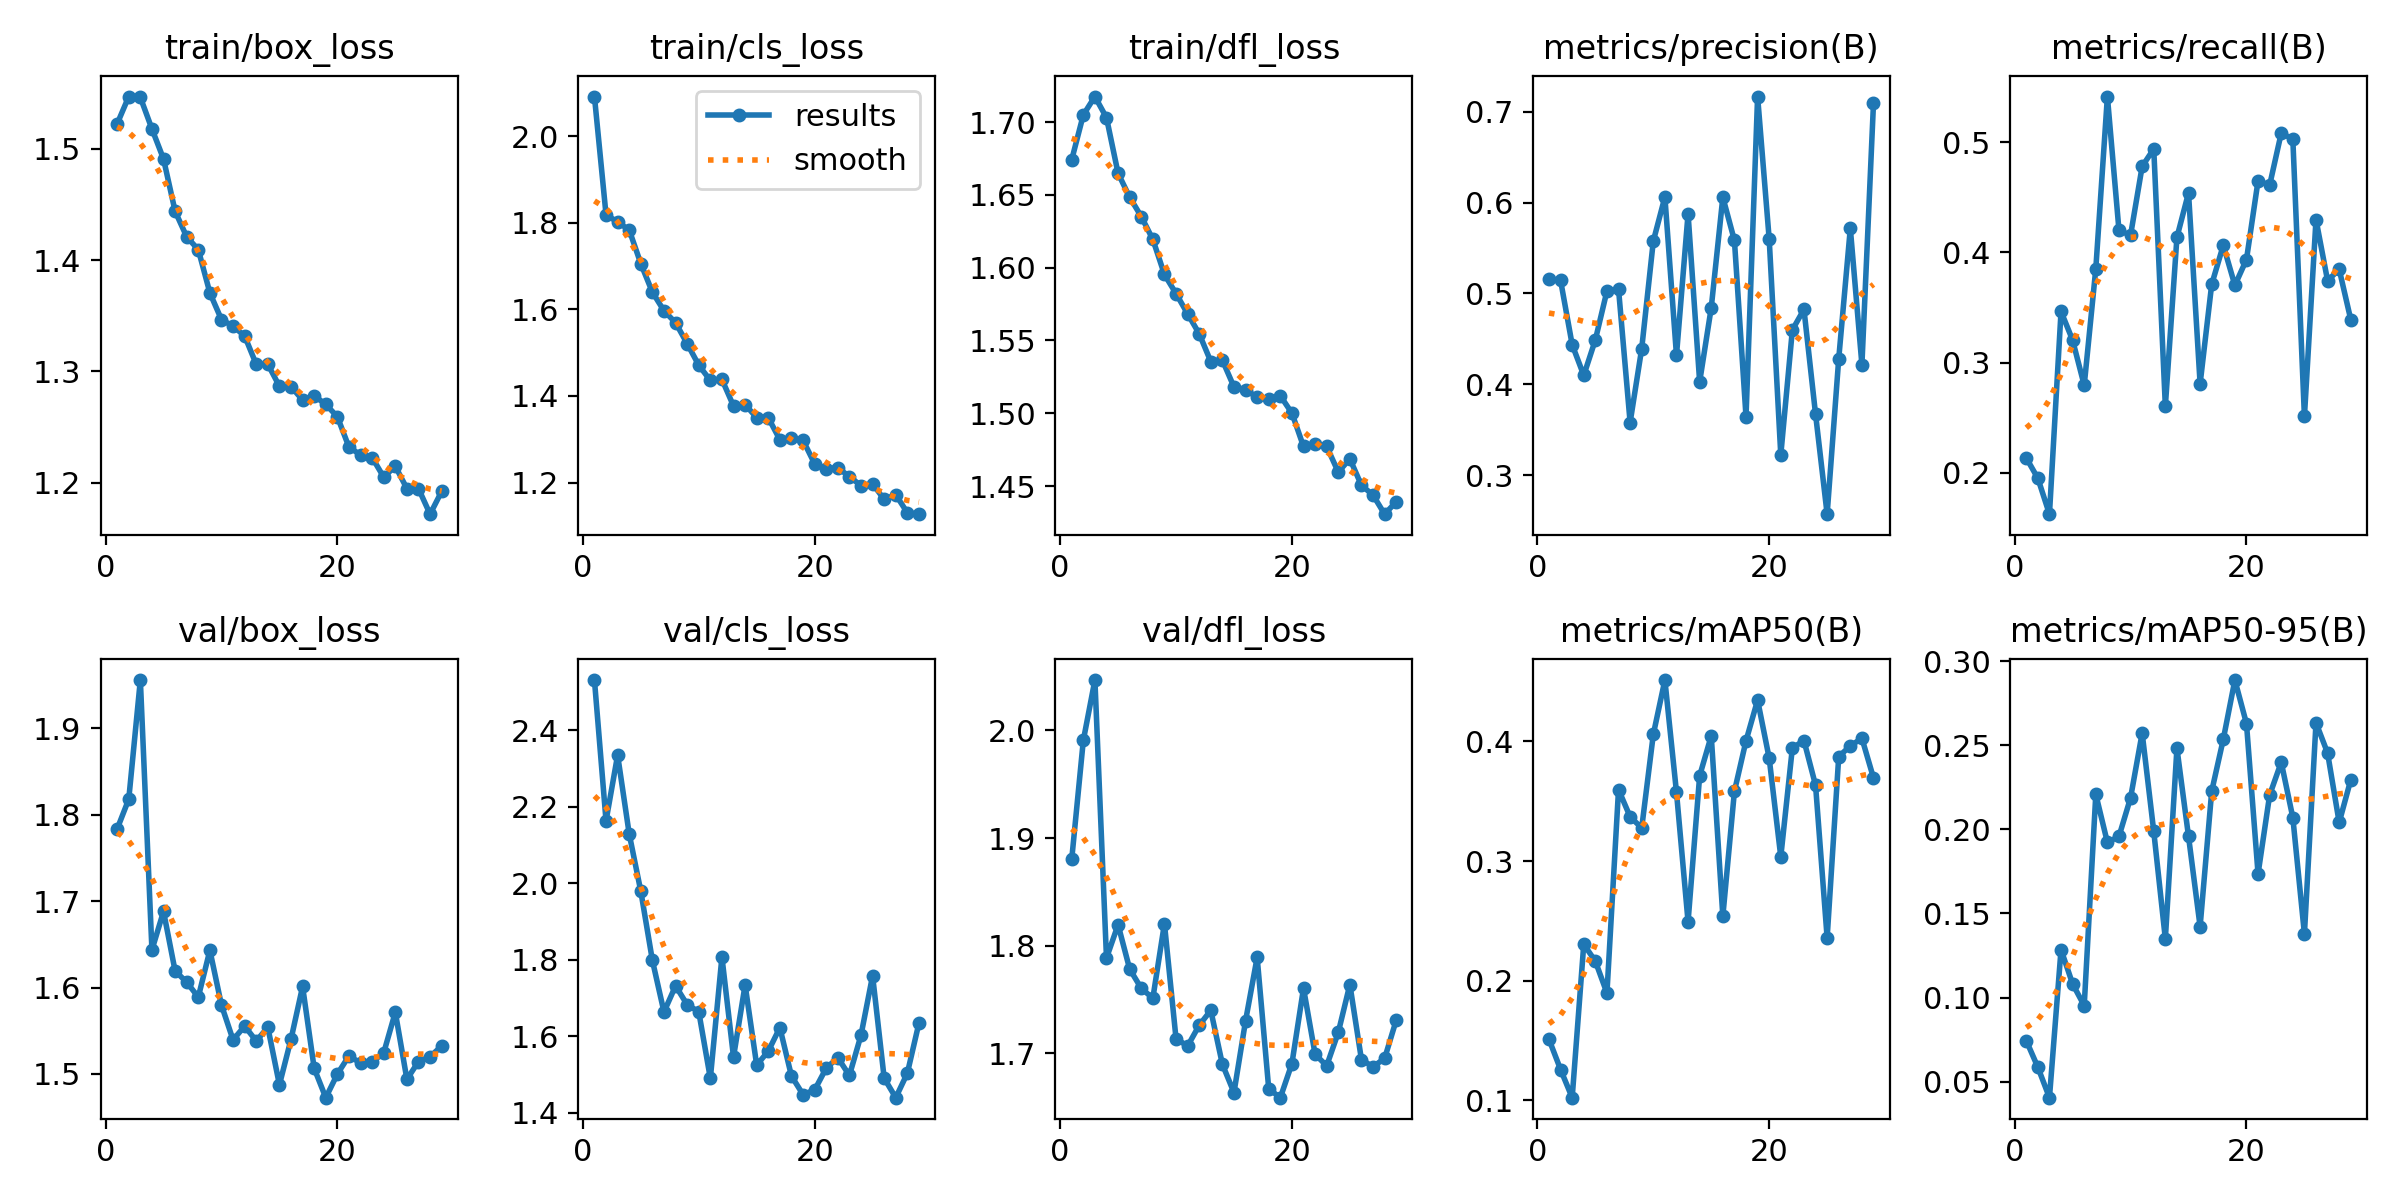

Source data for this figure (header and first rows):
epoch, train/box_loss, train/cls_loss, train/dfl_loss, metrics/precision(B), metrics/recall(B), metrics/mAP50(B), metrics/mAP50-95(B), val/box_loss, val/cls_loss, val/dfl_loss, lr/pg0, lr/pg1, lr/pg2
1, 1.522, 2.091, 1.674, 0.5155, 0.2134, 0.151, 0.07445, 1.783, 2.531, 1.88, 0.0004735, 0.0004735, 0.0004735
2, 1.547, 1.818, 1.705, 0.5144, 0.1949, 0.1257, 0.05864, 1.818, 2.163, 1.99, 0.0009404, 0.0009404, 0.0009404
3, 1.546, 1.802, 1.718, 0.4437, 0.1623, 0.1022, 0.04055, 1.956, 2.335, 2.047, 0.001398, 0.001398, 0.001398
4, 1.518, 1.783, 1.703, 0.41, 0.3464, 0.2304, 0.1285, 1.643, 2.129, 1.789, 0.001387, 0.001387, 0.001387
5, 1.491, 1.706, 1.665, 0.4491, 0.3203, 0.2162, 0.1081, 1.688, 1.98, 1.819, 0.001372, 0.001372, 0.001372
6, 1.444, 1.64, 1.648, 0.5027, 0.2793, 0.1897, 0.09523, 1.619, 1.799, 1.778, 0.001358, 0.001358, 0.001358
7, 1.421, 1.597, 1.635, 0.5048, 0.3852, 0.3597, 0.2208, 1.606, 1.664, 1.76, 0.001344, 0.001344, 0.001344
8, 1.409, 1.569, 1.619, 0.3582, 0.5415, 0.337, 0.1922, 1.589, 1.732, 1.751, 0.00133, 0.00133, 0.00133
9, 1.371, 1.521, 1.595, 0.4394, 0.4199, 0.3277, 0.1958, 1.643, 1.683, 1.821, 0.001316, 0.001316, 0.001316
10, 1.347, 1.471, 1.582, 0.5575, 0.4157, 0.4058, 0.2187, 1.58, 1.665, 1.714, 0.001302, 0.001302, 0.001302
11, 1.341, 1.436, 1.568, 0.606, 0.4781, 0.4513, 0.2572, 1.539, 1.49, 1.707, 0.001288, 0.001288, 0.001288
12, 1.332, 1.438, 1.555, 0.4321, 0.494, 0.3575, 0.1988, 1.555, 1.808, 1.726, 0.001273, 0.001273, 0.001273
13, 1.306, 1.377, 1.536, 0.5876, 0.2603, 0.2492, 0.1349, 1.538, 1.546, 1.74, 0.001259, 0.001259, 0.001259
14, 1.306, 1.38, 1.536, 0.4029, 0.4137, 0.3713, 0.2482, 1.554, 1.735, 1.69, 0.001245, 0.001245, 0.001245
15, 1.287, 1.35, 1.518, 0.4844, 0.4541, 0.4046, 0.1958, 1.488, 1.525, 1.664, 0.001231, 0.001231, 0.001231
16, 1.286, 1.35, 1.516, 0.6058, 0.2807, 0.2539, 0.1422, 1.54, 1.562, 1.73, 0.001217, 0.001217, 0.001217
17, 1.274, 1.299, 1.511, 0.5583, 0.371, 0.3582, 0.2226, 1.601, 1.623, 1.789, 0.001203, 0.001203, 0.001203
18, 1.278, 1.302, 1.51, 0.3647, 0.4065, 0.4005, 0.2535, 1.506, 1.496, 1.667, 0.001189, 0.001189, 0.001189
19, 1.27, 1.298, 1.512, 0.7164, 0.3701, 0.4345, 0.2887, 1.473, 1.448, 1.659, 0.001174, 0.001174, 0.001174
20, 1.259, 1.244, 1.5, 0.5598, 0.3935, 0.3859, 0.2628, 1.5, 1.46, 1.691, 0.00116, 0.00116, 0.00116
21, 1.232, 1.232, 1.477, 0.3226, 0.4651, 0.3036, 0.1735, 1.521, 1.517, 1.761, 0.001146, 0.001146, 0.001146
22, 1.225, 1.235, 1.479, 0.4601, 0.461, 0.3946, 0.2204, 1.513, 1.544, 1.699, 0.001132, 0.001132, 0.001132
23, 1.222, 1.214, 1.477, 0.4825, 0.5083, 0.4006, 0.2399, 1.514, 1.498, 1.689, 0.001118, 0.001118, 0.001118
24, 1.205, 1.193, 1.46, 0.3674, 0.5029, 0.3633, 0.207, 1.524, 1.603, 1.72, 0.001104, 0.001104, 0.001104
25, 1.215, 1.197, 1.469, 0.2575, 0.2511, 0.2358, 0.1378, 1.571, 1.759, 1.764, 0.001089, 0.001089, 0.001089
26, 1.195, 1.161, 1.45, 0.4284, 0.4298, 0.3873, 0.2633, 1.494, 1.491, 1.694, 0.001075, 0.001075, 0.001075
27, 1.195, 1.172, 1.444, 0.5716, 0.3743, 0.3962, 0.2453, 1.514, 1.44, 1.688, 0.001061, 0.001061, 0.001061
28, 1.172, 1.13, 1.431, 0.4218, 0.3847, 0.4026, 0.2041, 1.52, 1.504, 1.696, 0.001047, 0.001047, 0.001047
29, 1.192, 1.127, 1.439, 0.7094, 0.3389, 0.3694, 0.2294, 1.532, 1.635, 1.731, 0.001033, 0.001033, 0.001033
